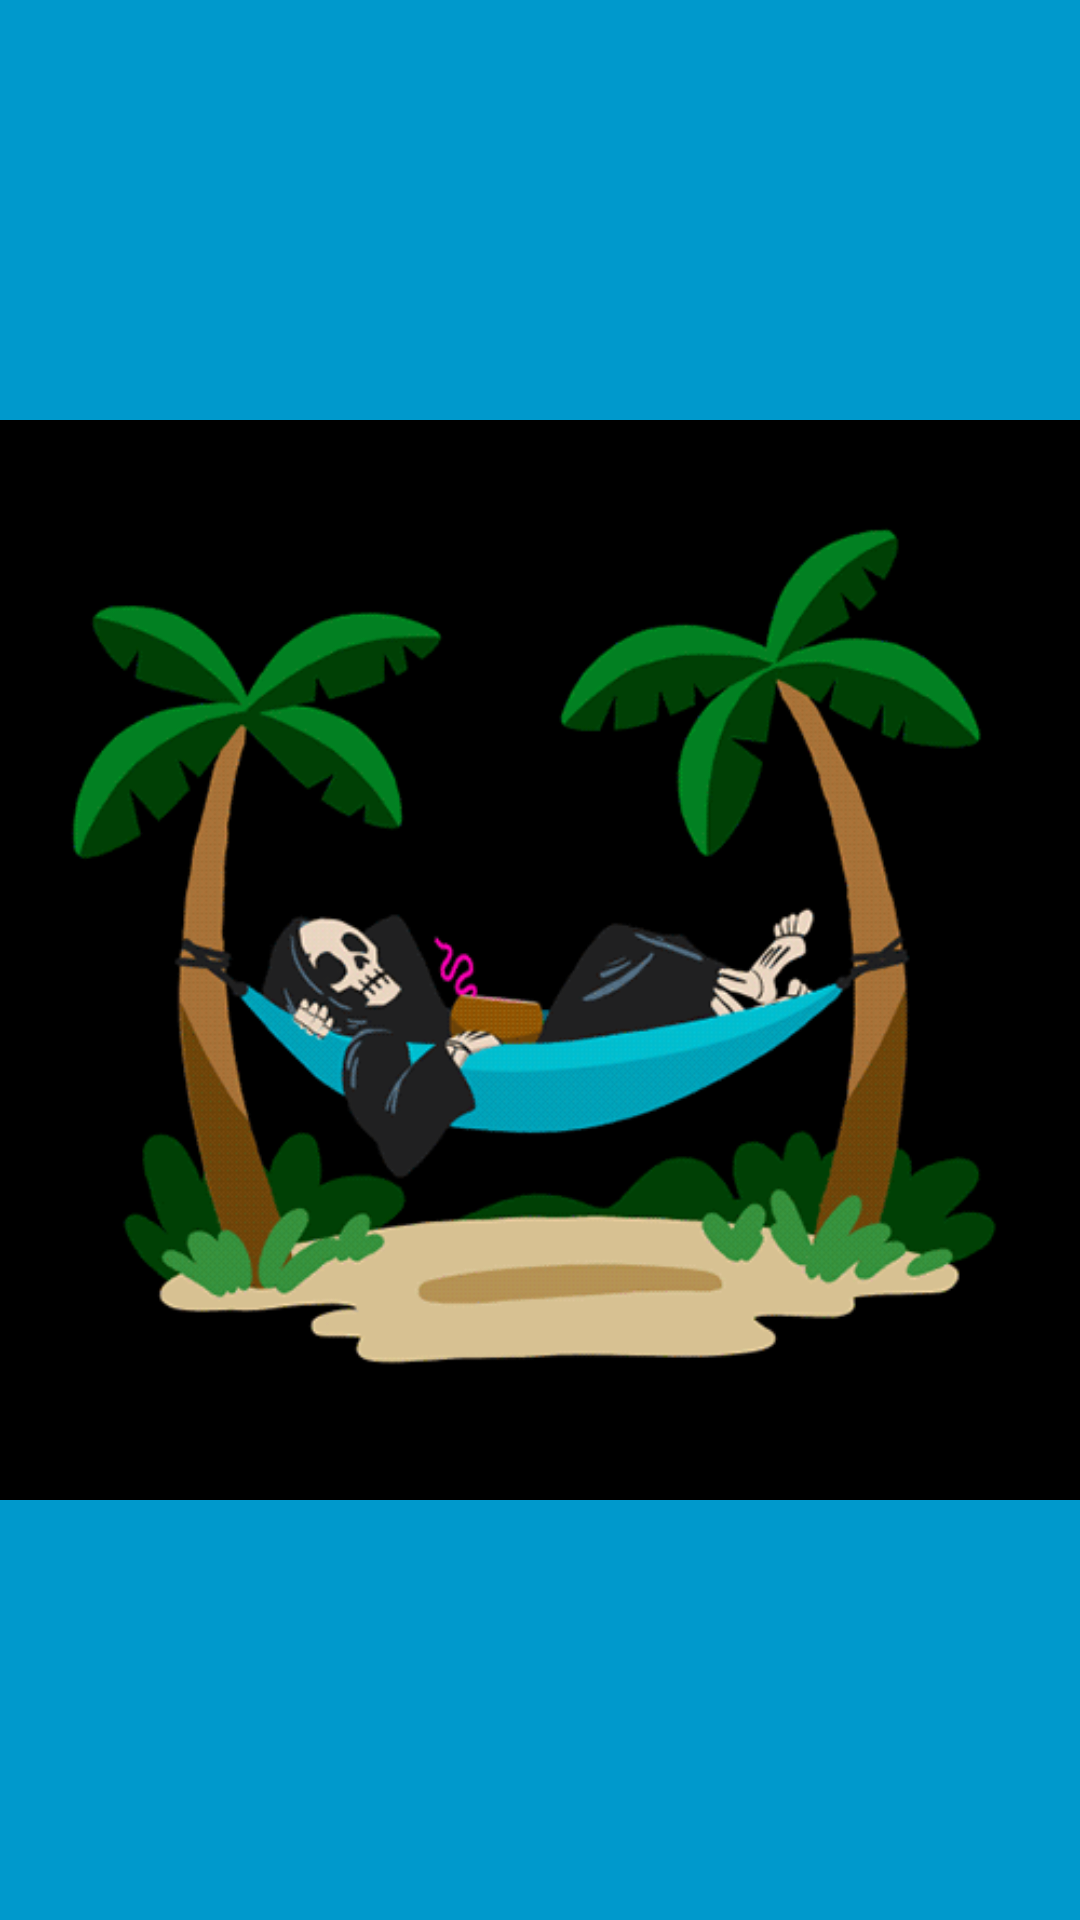

Layout XML and referenced resources for this Android screen:
<!-- AndroidManifest.xml: activity theme AppTheme.NoActionBar.FullScreen -->
<!-- res/layout/activity_splash.xml -->
<FrameLayout xmlns:android="http://schemas.android.com/apk/res/android"
    xmlns:tools="http://schemas.android.com/tools"
    android:layout_width="match_parent"
    android:layout_height="match_parent"
    android:background="#0099cc"
    tools:context="com.to.let.bd.activities.SplashActivity">

    
    <ImageView
        android:layout_width="match_parent"
        android:layout_height="match_parent"
        android:scaleType="centerInside"
        android:src="@drawable/giphy" />

</FrameLayout>
<!-- resources referenced by this layout -->
<resources>
  <!-- drawable giphy: gif bitmap (drawable, 552370 bytes) -->
  <style name="AppTheme.NoActionBar.FullScreen">
          <item name="android:windowFullscreen">true</item>
      </style>
</resources>
